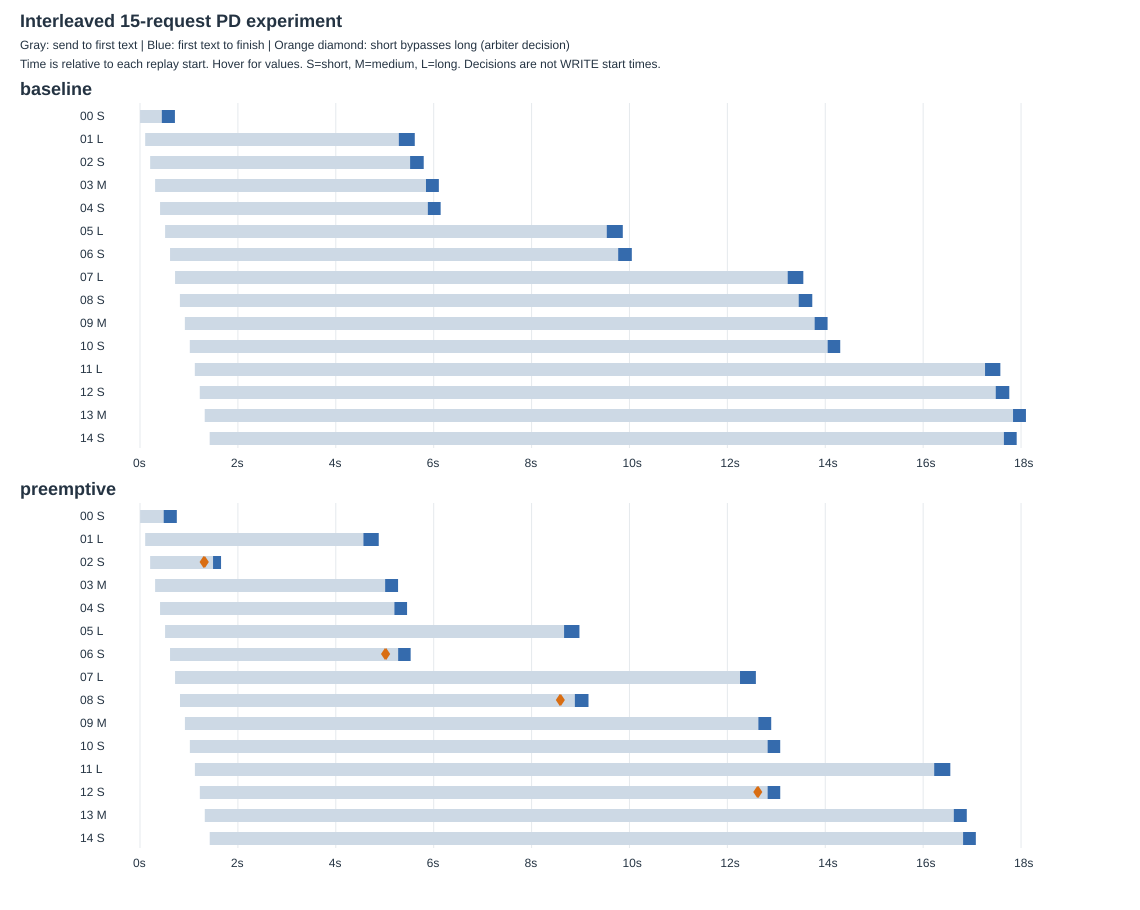

The table this chart was drawn from, first rows:
mode, request_id, category, request_started_monotonic_s, prefill_first_submit_monotonic_s, d_kv_receive_complete_monotonic_s, d_first_model_submit_monotonic_s, first_token_monotonic_s, request_finished_monotonic_s
baseline, interleaved15-00-short, short, 1.294, 19.04, , 396.6, 444.9, 713.3
baseline, interleaved15-01-long, long, 106.1, 129.4, , 5213, 5287, 5614
baseline, interleaved15-02-short, short, 207.4, 772.2, , 5418, 5518, 5796
baseline, interleaved15-03-medium, medium, 308.8, 772.2, , 5797, 5843, 6106
baseline, interleaved15-04-short, short, 409.9, 1009, , 5803, 5880, 6142
baseline, interleaved15-05-long, long, 512.8, 1009, , 9467, 9536, 9864
baseline, interleaved15-06-short, short, 613.8, 2086, , 9672, 9769, 10048
baseline, interleaved15-07-long, long, 716.2, 2086, , 13157, 13232, 13552
baseline, interleaved15-08-short, short, 815.1, 3198, , 13359, 13456, 13735
baseline, interleaved15-09-medium, medium, 916.5, 3198, , 13735, 13782, 14047
baseline, interleaved15-10-short, short, 1017, 3198, , 13968, 14048, 14306
baseline, interleaved15-11-long, long, 1120, 3442, , 17185, 17264, 17577
baseline, interleaved15-12-short, short, 1221, 4284, , 17385, 17482, 17760
baseline, interleaved15-13-medium, medium, 1322, 5213, , 17758, 17836, 18100
baseline, interleaved15-14-short, short, 1423, 5213, , 17575, 17649, 17911
preemptive, interleaved15-00-short, short, 2.336, 21.36, 429.7, 433.5, 483.3, 752.3
preemptive, interleaved15-01-long, long, 106, 130.4, 4480, 4484, 4564, 4878
preemptive, interleaved15-02-short, short, 207.1, 1028, 1351, 1354, 1492, 1656
preemptive, interleaved15-03-medium, medium, 308.4, 1028, 4957, 4960, 5008, 5272
preemptive, interleaved15-04-short, short, 409.6, 1280, 5045, 5118, 5197, 5456
preemptive, interleaved15-05-long, long, 512.3, 1280, 8579, 8583, 8664, 8978
preemptive, interleaved15-06-short, short, 613.4, 2390, 5125, 5194, 5274, 5529
preemptive, interleaved15-07-long, long, 716.3, 2390, 12182, 12186, 12258, 12582
preemptive, interleaved15-08-short, short, 817, 3537, 8691, 8786, 8883, 9163
preemptive, interleaved15-09-medium, medium, 917.6, 3537, 12583, 12587, 12633, 12896
preemptive, interleaved15-10-short, short, 1019, 3537, 12671, 12744, 12822, 13080
preemptive, interleaved15-11-long, long, 1121, 3768, 16152, 16156, 16225, 16555
preemptive, interleaved15-12-short, short, 1222, 4657, 12671, 12744, 12822, 13080
preemptive, interleaved15-13-medium, medium, 1324, 4912, 16576, 16580, 16625, 16891
preemptive, interleaved15-14-short, short, 1424, 4912, 16664, 16737, 16816, 17076
